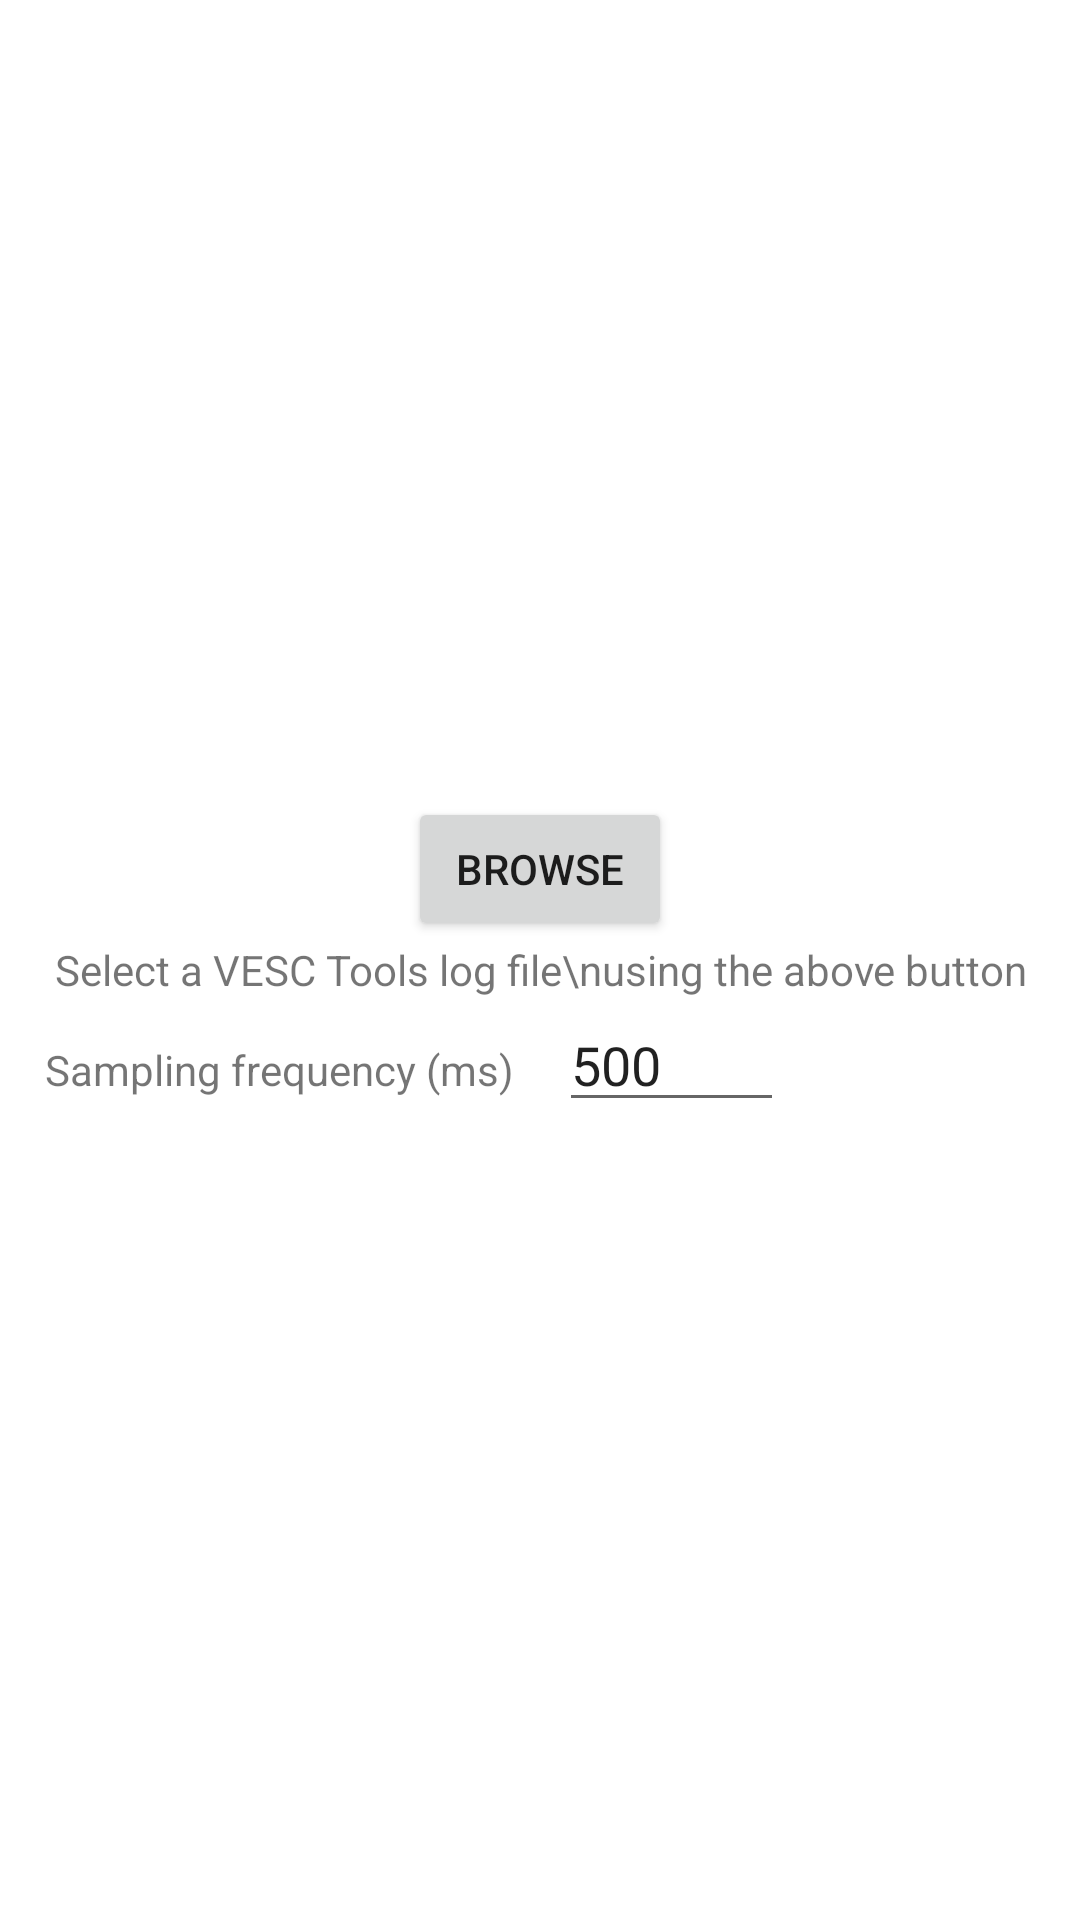

Android layout source for this screen:
<!-- AndroidManifest.xml: application theme Theme.VescToolsLogViewer -->
<!-- res/layout/activity_main.xml -->
<?xml version="1.0" encoding="utf-8"?>
<LinearLayout xmlns:android="http://schemas.android.com/apk/res/android"
    xmlns:tools="http://schemas.android.com/tools"
    android:layout_width="match_parent"
    android:layout_height="match_parent"
    android:gravity="center"
    android:orientation="vertical"
    tools:context=".MainActivity">

    <Button
        android:id="@+id/btnSelectFile"
        android:layout_width="wrap_content"
        android:layout_height="wrap_content"
        android:text="Browse" />

    <TextView
        android:id="@+id/textView"
        android:layout_width="wrap_content"
        android:layout_height="wrap_content"
        android:textAlignment="center"
        android:text="Select a VESC Tools log file\nusing the above button" />

    <LinearLayout
        android:layout_width="match_parent"
        android:layout_height="wrap_content"
        android:orientation="horizontal">
        <TextView
            android:layout_width="wrap_content"
            android:layout_height="wrap_content"
            android:layout_marginLeft="15dp"
            android:layout_marginRight="15dp"
            android:text="Sampling frequency (ms)"></TextView>
        <EditText
            android:id="@+id/editTextSampling"
            android:layout_width="75dp"
            android:layout_height="wrap_content"
            android:ems="10"
            android:text="500"
            android:inputType="numberSigned" />

    </LinearLayout>
</LinearLayout>
<!-- resources referenced by this layout -->
<resources>
  <style name="Theme.VescToolsLogViewer" parent="Theme.MaterialComponents.DayNight.DarkActionBar">
          
          <item name="colorPrimary">@color/purple_500</item>
          <item name="colorPrimaryVariant">@color/purple_700</item>
          <item name="colorOnPrimary">@color/white</item>
          
          <item name="colorSecondary">@color/teal_200</item>
          <item name="colorSecondaryVariant">@color/teal_700</item>
          <item name="colorOnSecondary">@color/black</item>
          
          <item name="android:statusBarColor" tools:targetApi="l">?attr/colorPrimaryVariant</item>
          
      </style>
  <color name="purple_500">#FF6200EE</color>
  <color name="purple_700">#FF3700B3</color>
  <color name="white">#FFFFFFFF</color>
  <color name="teal_200">#FF03DAC5</color>
  <color name="teal_700">#FF018786</color>
  <color name="black">#FF000000</color>
</resources>
